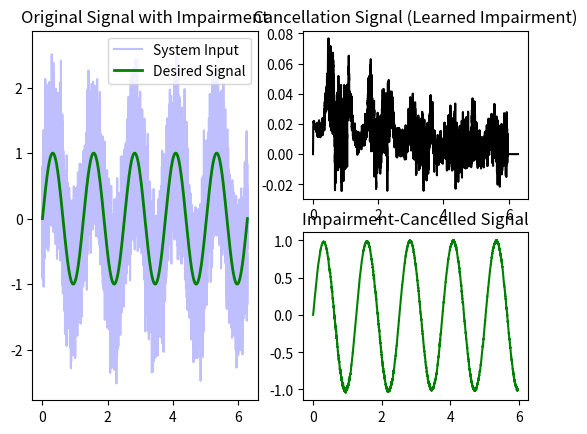

Source code (Python):
"""LABORATORY 4
EXERCISE #2: NLMS Noise Cancellation. Recover a signal that has been corrupted by noise using an adaptive filter.
Apply the filter to the input x and adjust its weights according to the error signal e (difference between the filter
output and the desired output d).

           ------------
  x-----> |     h      |---------+------> y
           ------------          |
                ^                |
                |  dw            |
                |                |
           ------------          V
          | LMS Update | <------(+)<----- d
           ------------    e=d-y

   x = Microphone input.
   d = Desired output (original signal).
   y = Filter output.

The difference between the filter output and the desired output is the error e=d-y.
    (a) Synthesize a pure sinusoid signal and corrupt it with noise (t={0..2pi}, f(x)= sin(5x).
    (b) Initialize the weight vector (w) for the filter (length k=500).
    (c) Initialize output and error arrays to hold these values for each shift of the filter through the data.
    (d) Recover the pure signal from the noisy data by adjusting filter weights adaptively using the NLMS learning rule.
        Store the output and error signals.
    (e) Plot the original signal, the learned noise signal, as well as the filter output.
"""
import numpy as np
import matplotlib.pyplot as plt
# region Synthesize a signal in the time domain (d) and then corrupt it with noise (n).
N = 10000
t = np.linspace(0, 2*np.pi, N)
d = np.sin(5*t)
n = np.random.normal(0, 0.5, N)
# n = 0.1*np.cos(3*t)**2
x = d + n
# endregion
# region Initialize the filter (of length k). Randomize the weights.
k = 500
mu = 1E-1
w = np.zeros(k)
# endregion
# region Initialize output and error arrays to hold these values for each shift of the filter through the data.
y = np.ones(N)*np.nan
Err = np.zeros(N)
# endregion
# region Recover the pure signal from the noisy data by adjusting filter weights adaptively using the NLMS learning rule.
# Store the output and error signals.
for n in range(N-k):
    y[n] = np.dot(w, x[n:(n + k)])
    # e = d[n:(n + k)] - y[n:(n + k)]
    e = d[n] - y[n]
    Err[n] = e
    eta = mu/(np.linalg.norm(x[n:(n+k)])**2)
    w = w + 2 * eta * e * x[n:(n+k)]
# endregion
# region Produce plots.
plt.subplot(1, 2, 1)
plt.plot(t, x, color='b', alpha=0.25, label='System Input')

plt.plot(t, d, color='g', linewidth=2, label='Desired Signal')
plt.title('Original Signal with Impairment')
plt.legend()

plt.subplot(2, 2, 2)
plt.plot(t, Err, 'k')
plt.title('Cancellation Signal (Learned Impairment)')

plt.subplot(2, 2, 4)
plt.plot(t, y, 'g')
plt.title('Impairment-Cancelled Signal')
plt.show()
# endregion